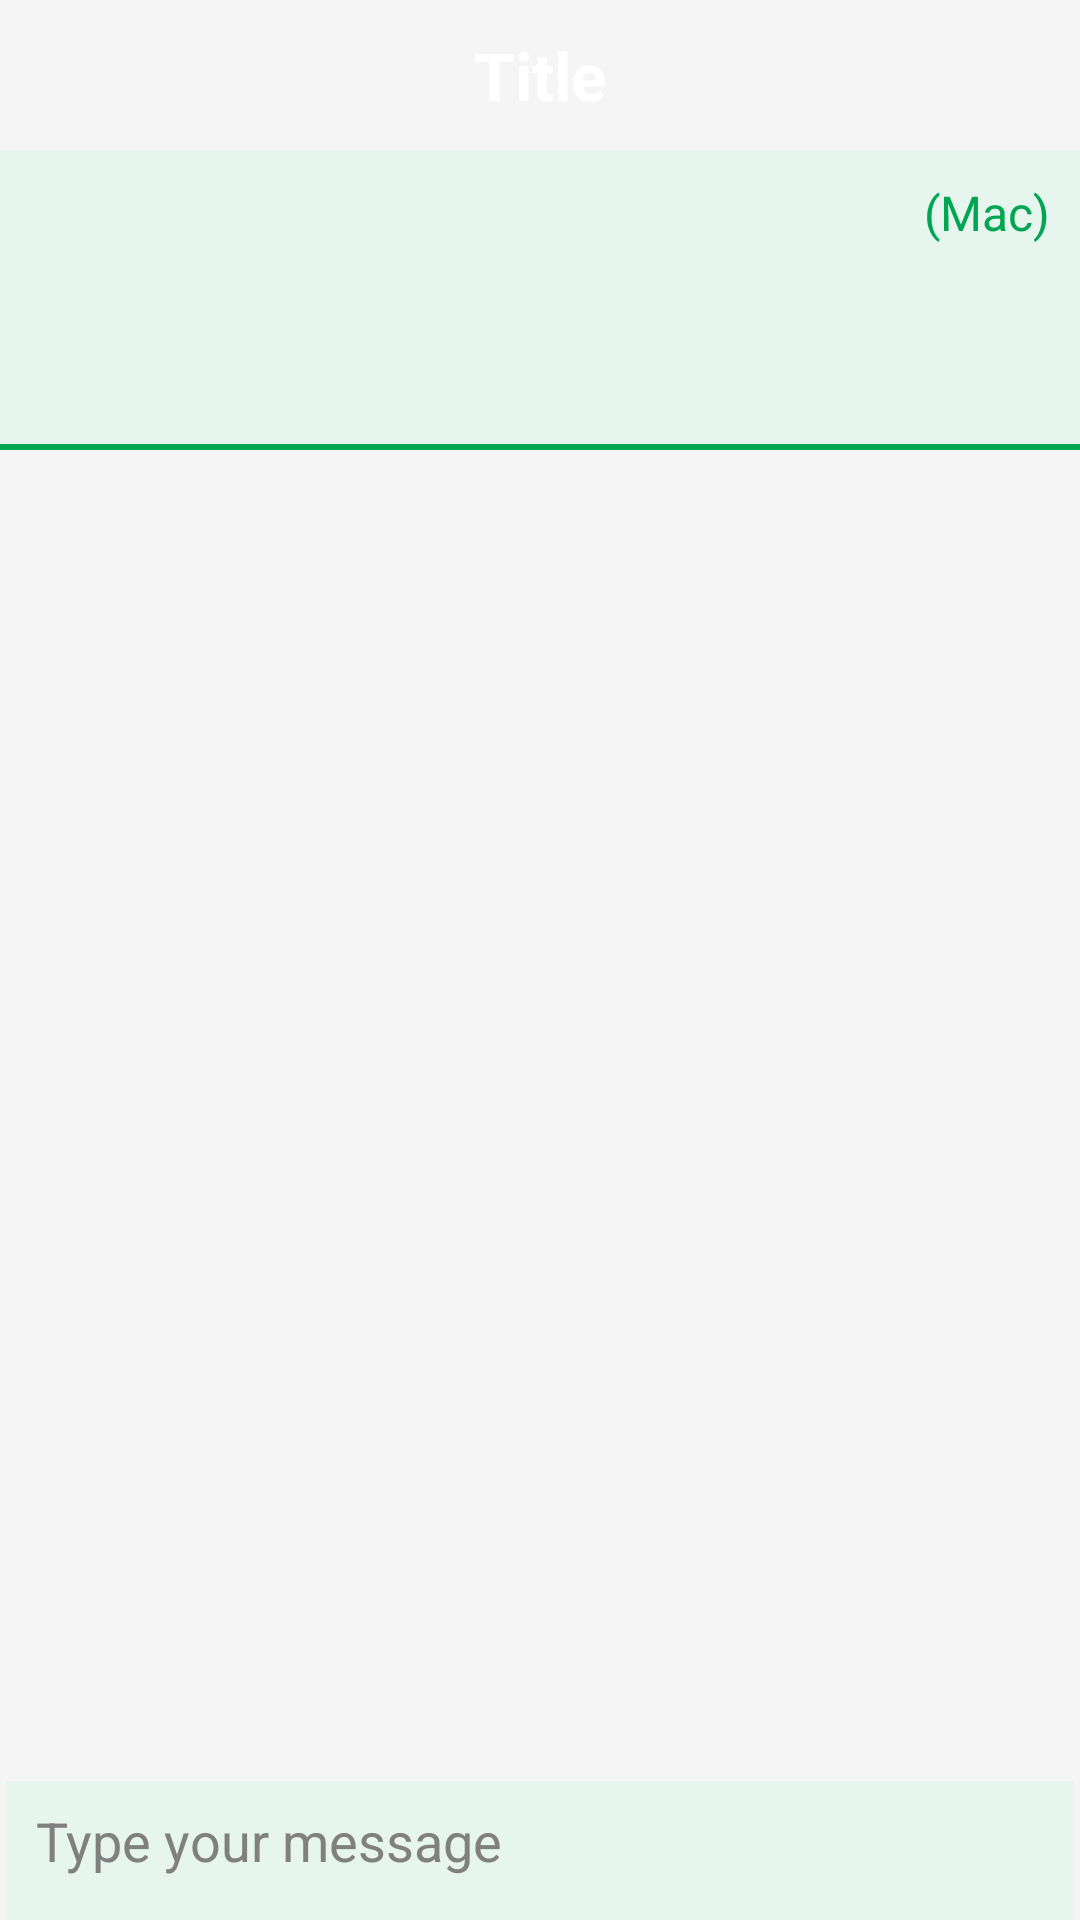

Android layout source for this screen:
<!-- AndroidManifest.xml: application theme AppTheme -->
<!-- res/layout/activity_chat.xml -->
<RelativeLayout xmlns:android="http://schemas.android.com/apk/res/android"
    android:id="@+id/container"
    android:layout_width="match_parent"
    android:layout_height="match_parent"
    android:orientation="vertical"
    android:background="@color/WhiteSmoke">

    <ImageView
        android:layout_width="match_parent"
        android:layout_height="match_parent"
        android:scaleType="fitXY"/>

    <include layout="@layout/layout_title" />

    <ScrollView
        android:id="@+id/sv_main"
        android:layout_width="match_parent"
        android:layout_height="match_parent"
        android:layout_below="@+id/ll_title"
        android:fillViewport="true">

        <LinearLayout
            android:layout_width="match_parent"
            android:layout_height="match_parent"
            android:orientation="vertical">

            <LinearLayout
                android:id="@+id/ll_recipient"
                android:layout_width="match_parent"
                android:layout_height="100dp"
                android:layout_below="@+id/ll_title"
                android:orientation="vertical">

                <LinearLayout
                    android:layout_width="match_parent"
                    android:layout_height="0dp"
                    android:layout_weight="1"
                    android:orientation="vertical"
                    android:background="@color/theme_light">
                    <TextView
                        android:id="@+id/lv_recipient_list"
                        android:layout_width="match_parent"
                        android:layout_height="wrap_content"
                        android:dividerHeight="0dp"
                        android:padding="10dp"
                        android:textSize="16sp"
                        android:text="(Mac)"
                        android:textColor="@color/theme_color"
                        android:gravity="right"/>
                </LinearLayout>


                <LinearLayout
                    android:layout_width="match_parent"
                    android:layout_height="2dp"
                    android:background="@color/theme_color" />

            </LinearLayout>

            <LinearLayout
                android:layout_width="match_parent"
                android:layout_height="0dp"
                android:layout_weight="1"
                android:minHeight="250dp"
                android:orientation="vertical">

                <LinearLayout
                    android:layout_width="match_parent"
                    android:layout_height="0dp"
                    android:layout_weight="1"
                    android:orientation="vertical"
                    android:padding="10dp">

                    <TextView
                        android:id="@+id/tv_chat_title"
                        android:layout_width="match_parent"
                        android:layout_height="wrap_content"
                        android:gravity="center"
                        android:textSize="8sp" />

                    <ListView
                        android:id="@+id/lv_chat_history"
                        android:layout_width="match_parent"
                        android:layout_height="match_parent"
                        android:divider="@null"
                        android:dividerHeight="0dp"
                        android:padding="5dp" />
                </LinearLayout>

                <LinearLayout
                    android:layout_width="match_parent"
                    android:layout_height="wrap_content"
                    android:orientation="horizontal"
                    android:layout_marginLeft="2dp"
                    android:layout_marginRight="2dp"
                    android:layout_marginBottom="-2dp"
                    android:background="@color/theme_light">

                    <EditText
                        android:id="@+id/et_chat"
                        android:layout_width="0dp"
                        android:layout_height="40dp"
                        android:layout_weight="1"
                        android:hint="Type your message"
                        android:textColor="@color/theme_color"
                        android:textColorHint="@color/Gray"
                        android:background="@android:color/transparent"
                        android:textCursorDrawable="@null"
                        android:paddingLeft="10dp" />

                    <ImageView
                        android:id="@+id/btn_send"
                        android:layout_width="40dp"
                        android:layout_height="40dp"
                        android:layout_margin="4dp"
                        android:textAllCaps="false"
                        android:src="@drawable/ic_send"/>
                </LinearLayout>

            </LinearLayout>

        </LinearLayout>

    </ScrollView>

</RelativeLayout>
<!-- res/layout/layout_title.xml (included above) -->
<?xml version="1.0" encoding="utf-8"?>
<LinearLayout xmlns:android="http://schemas.android.com/apk/res/android"
    android:id="@+id/ll_title"
    android:layout_width="match_parent"
    android:layout_height="50dp"
    android:orientation="horizontal"
    android:padding="5dp">

    <LinearLayout
        android:id="@+id/layout_back"
        android:layout_width="80dp"
        android:layout_height="wrap_content"
        android:layout_gravity="center_vertical|left"
        android:orientation="horizontal">

        <ImageView
            android:id="@+id/iv_left"
            android:layout_width="30dp"
            android:layout_height="30dp" />
    </LinearLayout>

    <TextView
        android:id="@+id/tv_title_name"
        android:layout_width="0dp"
        android:layout_height="match_parent"
        android:layout_weight="1"
        android:gravity="center"
        android:text="Title"
        android:textSize="22sp"
        android:textStyle="bold"
        android:textColor="@color/White"/>

    <LinearLayout
        android:id="@+id/layout_right"
        android:layout_width="80dp"
        android:layout_height="match_parent"
        android:orientation="vertical"
        android:paddingRight="10dp"
        android:paddingTop="10dp"
        android:gravity="right">

        <ImageView
            android:id="@+id/iv_right"
            android:layout_width="30dp"
            android:layout_height="30dp"
            android:src="@drawable/ic_settings"/>

    </LinearLayout>

</LinearLayout>
<!-- resources referenced by this layout -->
<resources>
  <color name="Gray">#808080</color>
  <color name="White">#FFFFFF</color>
  <color name="WhiteSmoke">#F5F5F5</color>
  <color name="theme_color">#00a651</color>
  <color name="theme_light">#e6f5ed</color>
  <style name="AppTheme" parent="Theme.AppCompat.Light.DarkActionBar">
          
          <item name="android:actionBarSize">0dp</item>
      </style>
</resources>
